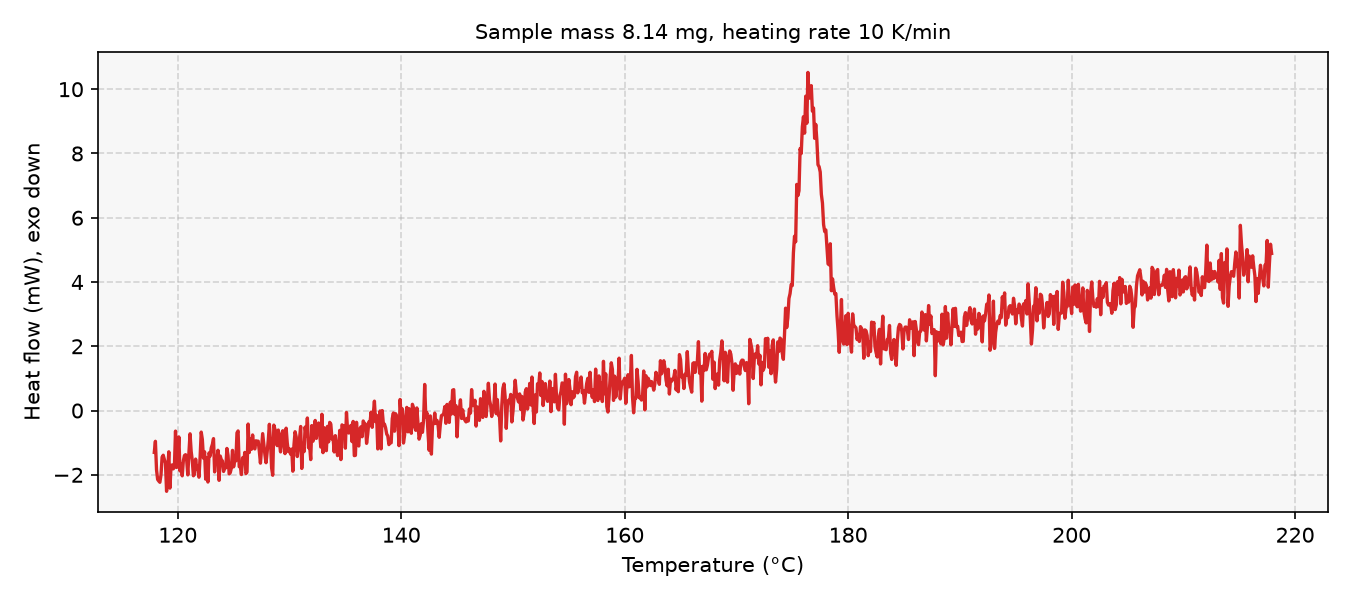

Data behind this chart, as committed beside it:
# sample_mass_mg=8.14, heating_rate_K_per_min=10, exo=down
Temperature (°C), Heat flow (mW)
117.9, -1.302
118, -0.9572
118.1, -1.845
118.2, -2.144
118.3, -2.193
118.4, -2.233
118.5, -2.004
118.6, -1.45
118.7, -1.391
118.8, -1.521
118.9, -1.633
119, -2.514
119.1, -1.838
119.2, -1.284
119.3, -2.414
119.4, -1.725
119.5, -1.692
119.6, -1.815
119.7, -1.744
119.8, -0.6405
119.9, -1.773
120, -1.474
120.1, -0.8224
120.2, -1.879
120.3, -1.66
120.4, -2.033
120.5, -1.567
120.6, -1.399
120.7, -1.374
120.8, -1.55
120.9, -2.002
121, -1.316
121.1, -0.7244
121.2, -1.271
121.3, -1.552
121.4, -2.03
121.5, -1.986
121.6, -1.511
121.7, -1.816
121.8, -1.715
121.9, -2.075
122, -1.451
122.1, -0.6702
122.2, -0.8992
122.3, -1.483
122.4, -1.283
122.5, -2.136
122.6, -1.461
122.7, -2.225
122.8, -1.317
122.9, -1.417
123, -1.161
123.1, -1.052
123.2, -0.8732
123.3, -1.911
123.4, -1.451
123.5, -1.518
123.6, -1.236
123.7, -2.172
... 942 more rows
